Run: headless pygame with SDL's dummy video driver; simulated clock (each Clock.tick advances the game by its frame time, no real sleeping); random seed 0; keys injected as events and as key.get_pressed() state; mouse plan: one left click at the window centre at the start of phase 2, then a move to the lower-right quarter at the start of phase 3.
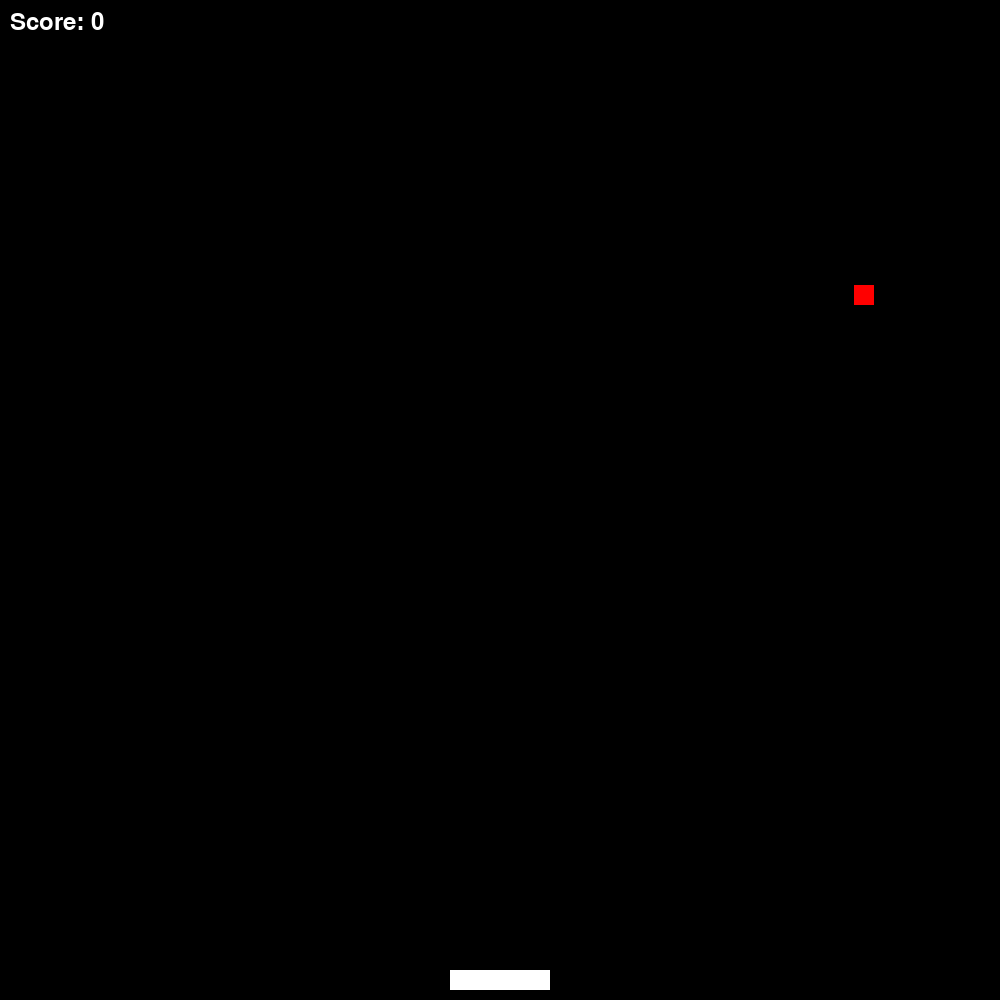
Frame 1 of 4 · flips 1–60 · no input
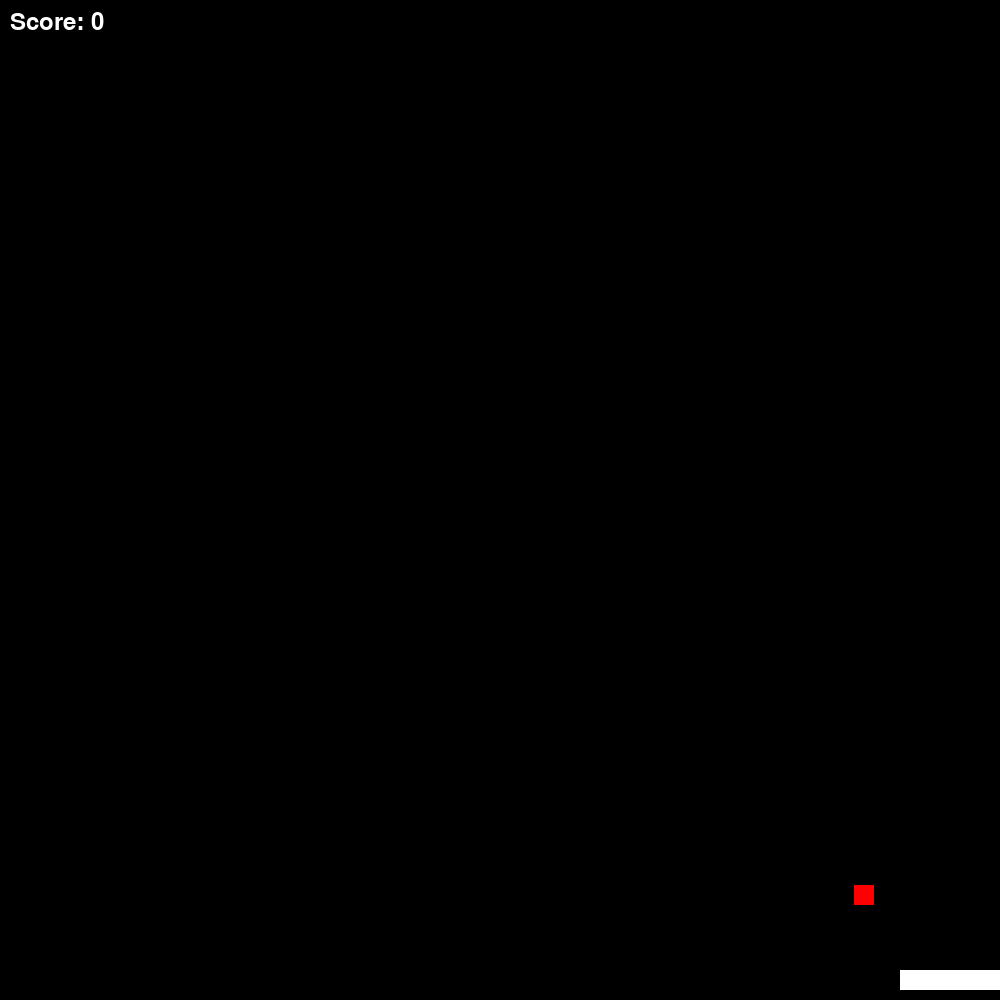
Frame 2 of 4 · flips 61–180 · clicked the window centre · tapped SPACE, RETURN · held RIGHT (→), D
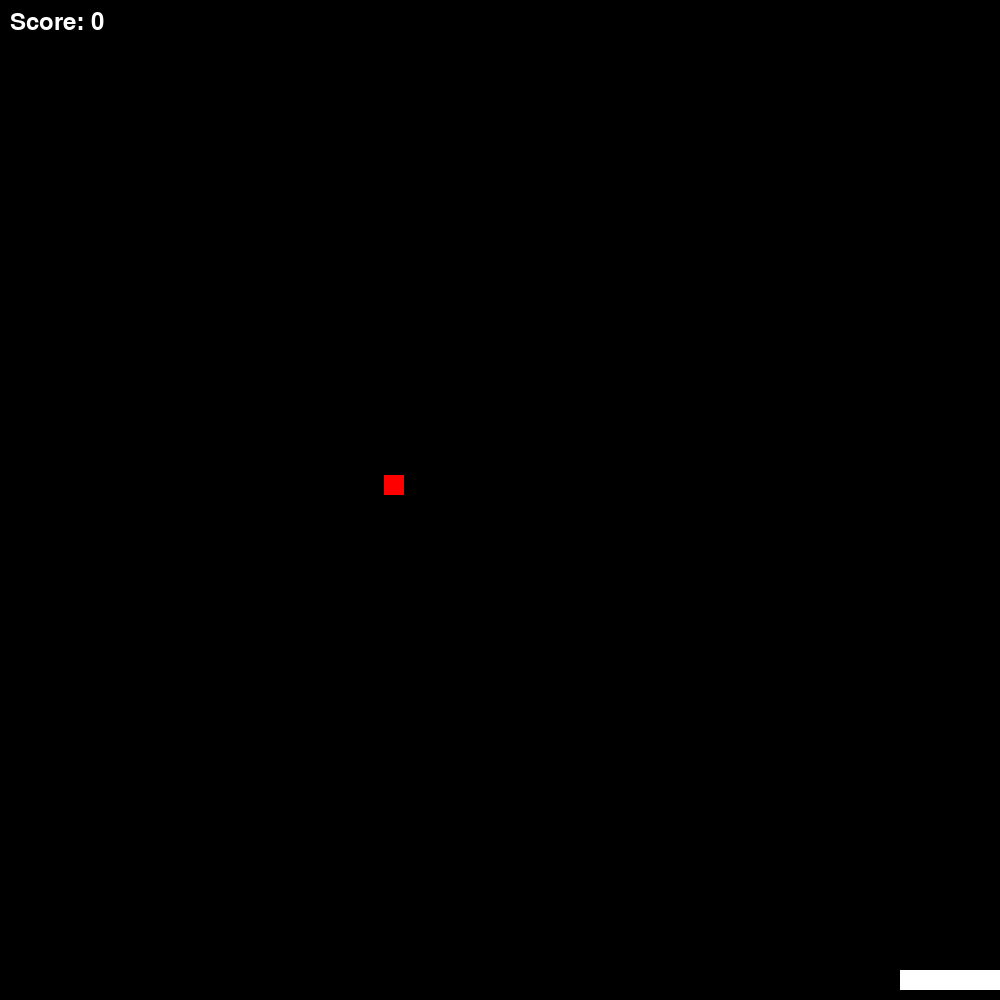
Frame 3 of 4 · flips 181–300 · moved the mouse to the lower-right quarter · held DOWN (↓), S
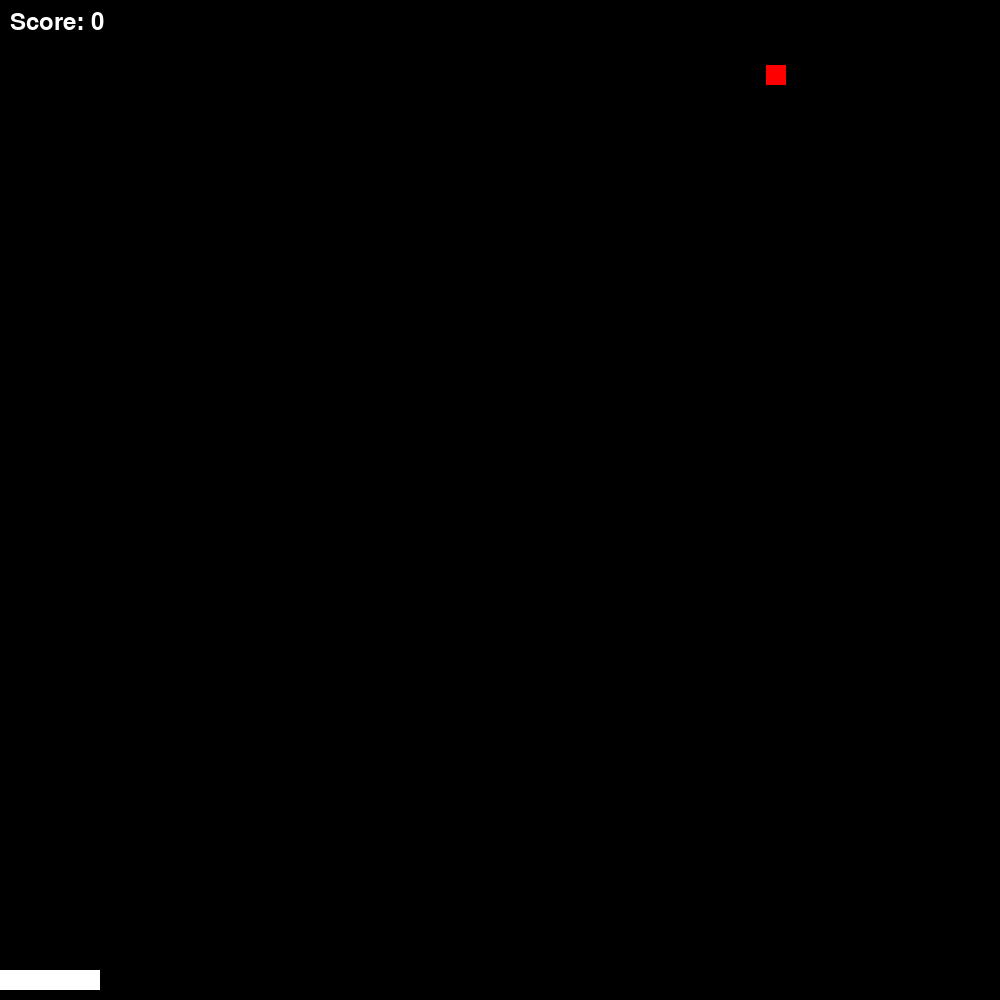
Frame 4 of 4 · flips 301–420 · held LEFT (←), A, UP (↑), W

The pygame program that drew these frames:

import pygame
import sys
import random

# initialize constants
SCREEN_WIDTH = 1000
SCREEN_HEIGHT = 1000
CATCHER_WIDTH = 100
CATCHER_HEIGHT = 20
BALL_SIZE = 20
BALL_FALL_SPEED = 5


class Catcher(pygame.sprite.Sprite):
    def __init__(self, x):
        super().__init__()
        self.surf = pygame.Surface((CATCHER_WIDTH, CATCHER_HEIGHT))
        self.surf.fill((255, 255, 255))
        self.rect = self.surf.get_rect(center=(x, SCREEN_HEIGHT - CATCHER_HEIGHT))

    def move(self, x):
        self.rect.x += x
        self.rect.x = max(self.rect.x, 0)
        self.rect.x = min(self.rect.x, SCREEN_WIDTH - CATCHER_WIDTH)


class Ball(pygame.sprite.Sprite):
    def __init__(self, x):
        super().__init__()
        self.surf = pygame.Surface((BALL_SIZE, BALL_SIZE))
        self.surf.fill((255, 0, 0))
        self.rect = self.surf.get_rect(center=(x, 0))

    def update(self):
        self.rect.y += BALL_FALL_SPEED


class Game:
    def __init__(self):
        self.screen = pygame.display.set_mode((SCREEN_WIDTH, SCREEN_HEIGHT))
        self.clock = pygame.time.Clock()
        self.catcher = Catcher(SCREEN_WIDTH // 2)
        self.reset_game()

    def reset_game(self):
        self.game_over = False
        self.lives = 3
        self.score = 0
        self.balls = [Ball(random.randint(0, SCREEN_WIDTH - BALL_SIZE))]
        self.all_sprites = pygame.sprite.Group()
        self.all_sprites.add(self.catcher)
        for ball in self.balls:
            self.all_sprites.add(ball)

    def run(self, event):
        if event.type == pygame.QUIT:
            return False

        if not self.game_over:
            pressed_keys = pygame.key.get_pressed()
            if pressed_keys[pygame.K_LEFT]:
                self.catcher.move(-10)
            if pressed_keys[pygame.K_RIGHT]:
                self.catcher.move(10)

            self.screen.fill((0, 0, 0))

            for ball in self.balls:
                if ball.rect.y >= SCREEN_HEIGHT:
                    self.lives -= 1
                    self.balls.remove(ball)
                    self.all_sprites.remove(ball)
                    if self.lives == 0:
                        self.game_over = True
                if ball.rect.colliderect(self.catcher.rect):
                    self.score += 1
                    self.balls.remove(ball)
                    self.all_sprites.remove(ball)

            if len(self.balls) == 0:
                self.balls.append(Ball(random.randint(0, SCREEN_WIDTH - BALL_SIZE)))
                self.all_sprites.add(self.balls[-1])

            for entity in self.all_sprites:
                self.screen.blit(entity.surf, entity.rect)
                if isinstance(entity, Ball):
                    entity.update()

            score_surf = pygame.font.SysFont(None, 36).render(f'Score: {self.score}', True, (255, 255, 255))
            self.screen.blit(score_surf, (10, 10))

            if self.game_over:
                game_over_surf = pygame.font.SysFont(None, 48).render('Game Over!', True, (255, 255, 255))
                self.screen.blit(game_over_surf, (SCREEN_WIDTH//2 - game_over_surf.get_width()//2, SCREEN_HEIGHT//2 - game_over_surf.get_height()//2))

        elif event.type == pygame.MOUSEBUTTONDOWN:
            self.reset_game()

        pygame.display.flip()
        self.clock.tick(30)
        return True

if __name__ == "__main__":
    pygame.init()
    game = Game()
    running = True
    while running:
        event = pygame.event.poll()
        running = game.run(event)
    pygame.quit()
